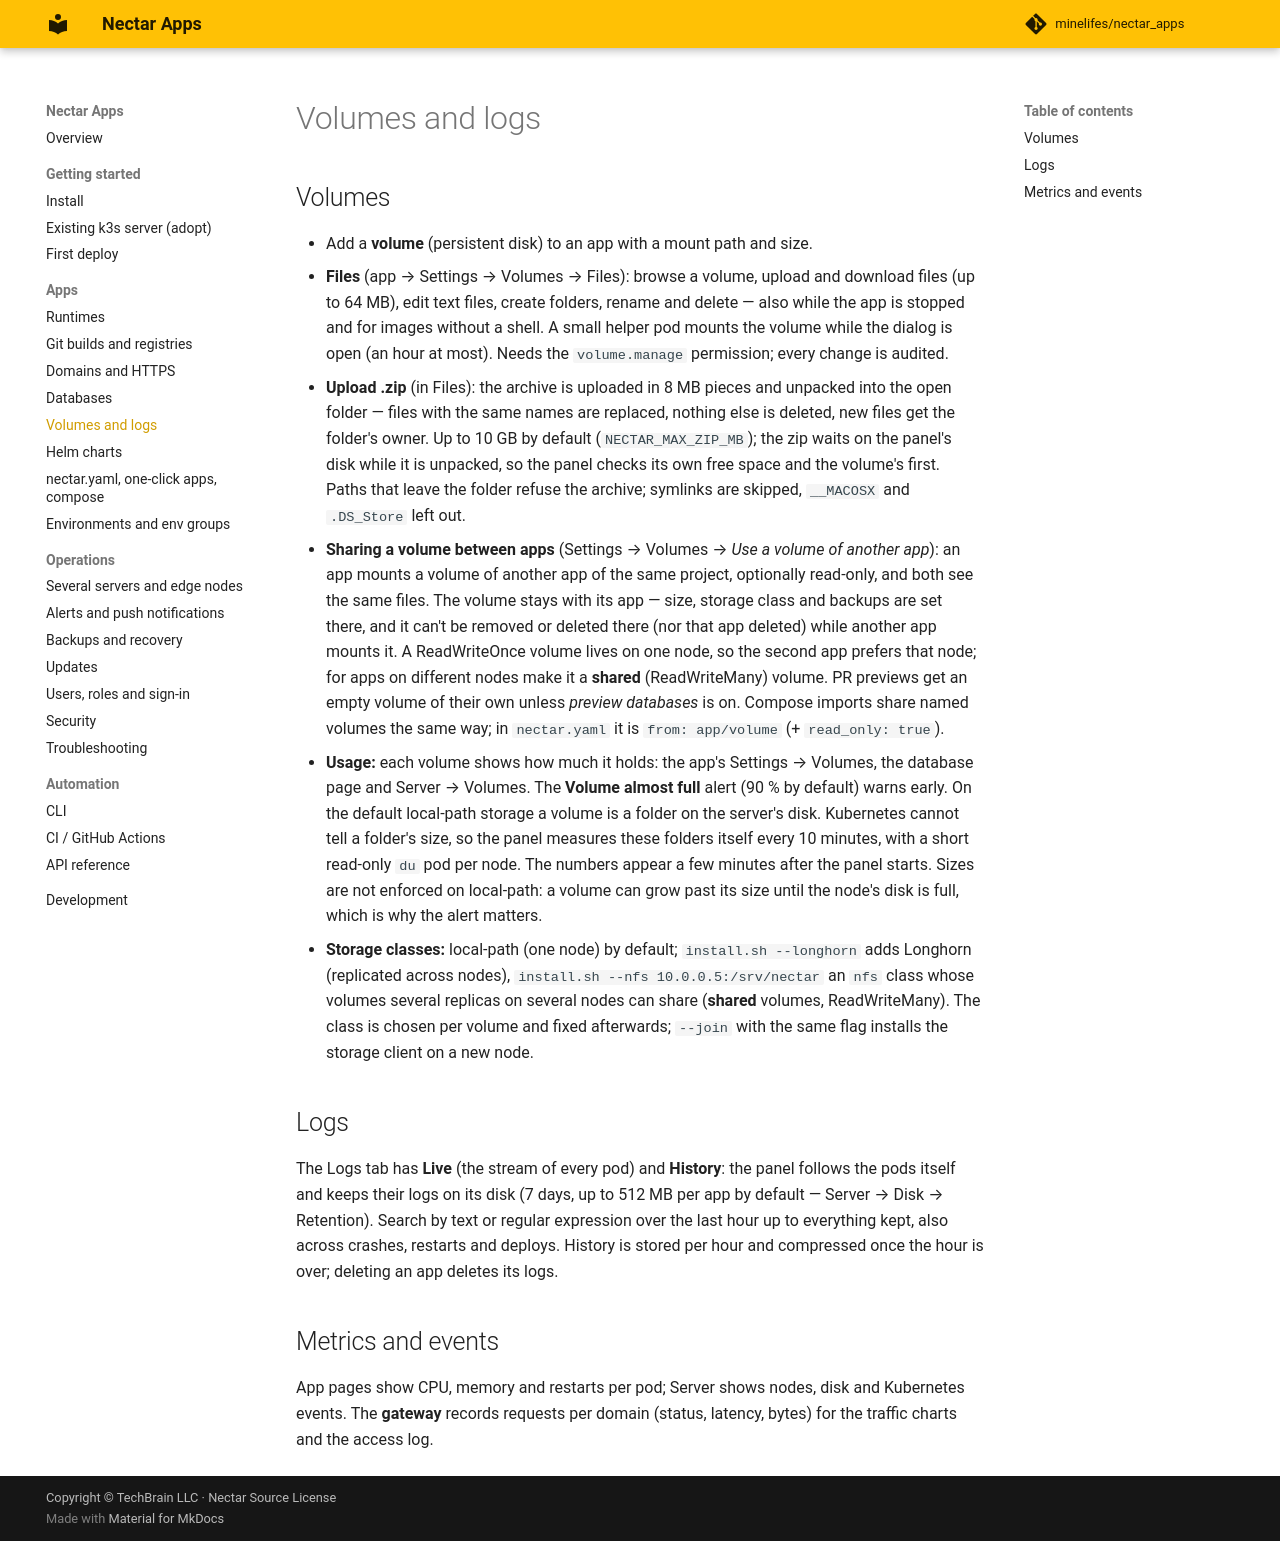

repository: minelifes/nectar_apps · page: volumes-logs/index.html · generator: mkdocs

# Volumes and logs

## Volumes

- Add a **volume** (persistent disk) to an app with a mount path and size.
- **Files** (app → Settings → Volumes → Files): browse a volume, upload and download files (up to 64 MB),
  edit text files, create folders, rename and delete — also while the app is stopped and for images without a
  shell. A small helper pod mounts the volume while the dialog is open (an hour at most). Needs the
  `volume.manage` permission; every change is audited.
- **Upload .zip** (in Files): the archive is uploaded in 8 MB pieces and unpacked into the open folder —
  files with the same names are replaced, nothing else is deleted, new files get the folder's owner. Up to
  10 GB by default (`NECTAR_MAX_ZIP_MB`); the zip waits on the panel's disk while it is unpacked, so the
  panel checks its own free space and the volume's first. Paths that leave the folder refuse the archive;
  symlinks are skipped, `__MACOSX` and `.DS_Store` left out.
- **Sharing a volume between apps** (Settings → Volumes → *Use a volume of another app*): an app mounts a
  volume of another app of the same project, optionally read-only, and both see the same files. The volume
  stays with its app — size, storage class and backups are set there, and it can't be removed or deleted
  there (nor that app deleted) while another app mounts it. A ReadWriteOnce volume lives on one node, so the
  second app prefers that node; for apps on different nodes make it a **shared** (ReadWriteMany) volume.
  PR previews get an empty volume of their own unless *preview databases* is on. Compose imports share named
  volumes the same way; in `nectar.yaml` it is `from: app/volume` (+ `read_only: true`).
- **Usage:** each volume shows how much it holds: the app's Settings → Volumes, the database page and
  Server → Volumes. The **Volume almost full** alert (90 % by default) warns early. On the default
  local-path storage a volume is a folder on the server's disk. Kubernetes cannot tell a folder's size, so the
  panel measures these folders itself every 10 minutes, with a short read-only `du` pod per node. The numbers
  appear a few minutes after the panel starts. Sizes are not enforced on local-path: a volume can grow past
  its size until the node's disk is full, which is why the alert matters.
- **Storage classes:** local-path (one node) by default; `install.sh --longhorn` adds Longhorn (replicated
  across nodes), `install.sh --nfs 10.0.0.5:/srv/nectar` an `nfs` class whose volumes several replicas on
  several nodes can share (**shared** volumes, ReadWriteMany). The class is chosen per volume and fixed
  afterwards; `--join` with the same flag installs the storage client on a new node.

## Logs

The Logs tab has **Live** (the stream of every pod) and **History**: the panel follows the pods itself and
keeps their logs on its disk (7 days, up to 512 MB per app by default — Server → Disk → Retention). Search by
text or regular expression over the last hour up to everything kept, also across crashes, restarts and deploys.
History is stored per hour and compressed once the hour is over; deleting an app deletes its logs.

## Metrics and events

App pages show CPU, memory and restarts per pod; Server shows nodes, disk and Kubernetes events. The
**gateway** records requests per domain (status, latency, bytes) for the traffic charts and the access log.
